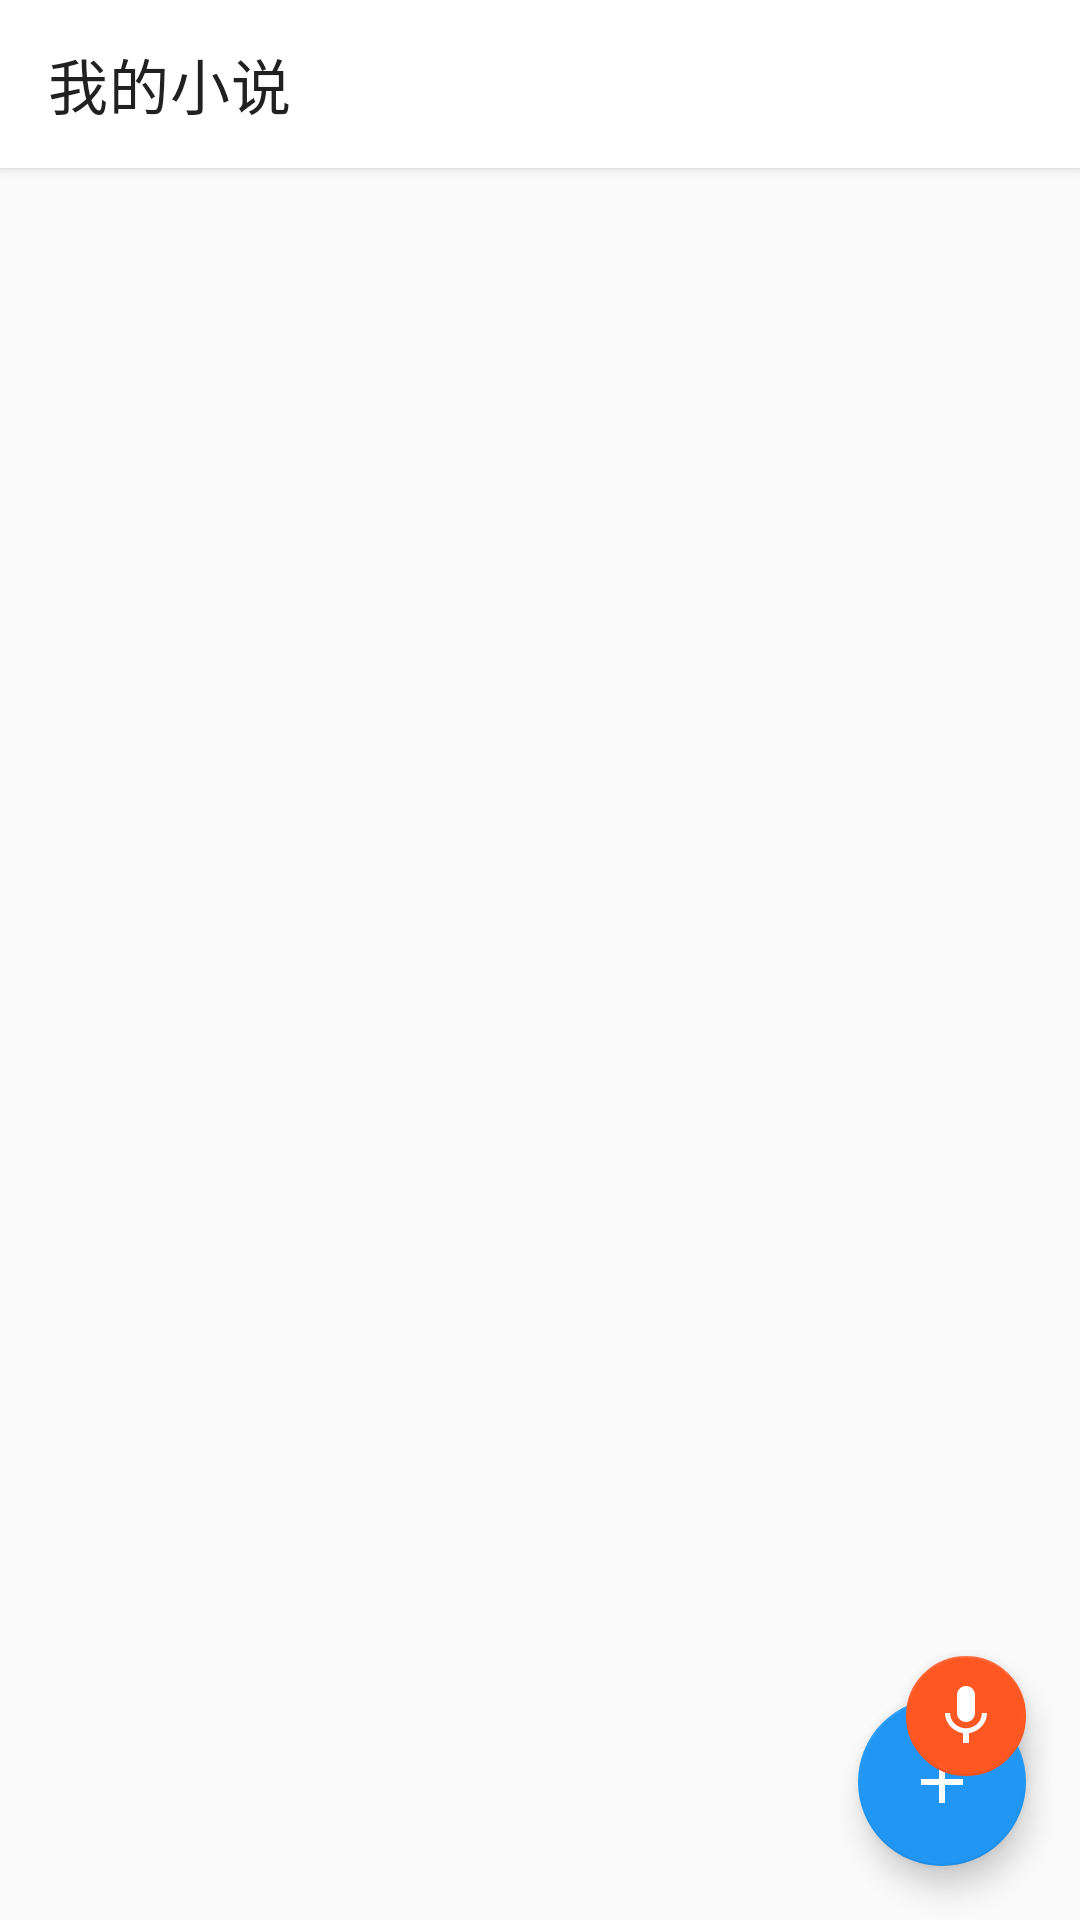

Write the Android layout XML for this screen, with the resource values it uses.
<!-- AndroidManifest.xml: activity theme Theme.AINovelAgent -->
<!-- res/layout/activity_home.xml -->
<?xml version="1.0" encoding="utf-8"?>
<androidx.coordinatorlayout.widget.CoordinatorLayout
    xmlns:android="http://schemas.android.com/apk/res/android"
    xmlns:app="http://schemas.android.com/apk/res-auto"
    xmlns:tools="http://schemas.android.com/tools"
    android:layout_width="match_parent"
    android:layout_height="match_parent"
    android:background="@color/background"
    tools:context=".ui.home.HomeActivity">

    <com.google.android.material.appbar.AppBarLayout
        android:id="@+id/app_bar"
        android:layout_width="match_parent"
        android:layout_height="wrap_content"
        android:background="@color/surface"
        app:elevation="@dimen/card_elevation">

        <androidx.appcompat.widget.Toolbar
            android:id="@+id/toolbar"
            android:layout_width="match_parent"
            android:layout_height="@dimen/toolbar_height"
            app:title="@string/title_home"
            app:titleTextColor="@color/text_primary" />

    </com.google.android.material.appbar.AppBarLayout>

    
    <androidx.constraintlayout.widget.ConstraintLayout
        android:layout_width="match_parent"
        android:layout_height="match_parent"
        app:layout_behavior="@string/appbar_scrolling_view_behavior">

        
        <ProgressBar
            android:id="@+id/pb_loading"
            android:layout_width="wrap_content"
            android:layout_height="wrap_content"
            android:visibility="gone"
            app:layout_constraintBottom_toBottomOf="parent"
            app:layout_constraintEnd_toEndOf="parent"
            app:layout_constraintStart_toStartOf="parent"
            app:layout_constraintTop_toTopOf="parent"
            tools:visibility="visible" />

        
        <LinearLayout
            android:id="@+id/ll_empty"
            android:layout_width="wrap_content"
            android:layout_height="wrap_content"
            android:gravity="center"
            android:orientation="vertical"
            android:visibility="gone"
            app:layout_constraintBottom_toBottomOf="parent"
            app:layout_constraintEnd_toEndOf="parent"
            app:layout_constraintStart_toStartOf="parent"
            app:layout_constraintTop_toTopOf="parent"
            tools:visibility="gone">

            <ImageView
                android:layout_width="@dimen/icon_xl"
                android:layout_height="@dimen/icon_xl"
                android:contentDescription="@string/cd_novel_icon"
                android:src="@drawable/ic_novel_default"
                app:tint="@color/text_hint" />

            <TextView
                android:layout_width="wrap_content"
                android:layout_height="wrap_content"
                android:layout_marginTop="@dimen/spacing_md"
                android:text="@string/home_empty_title"
                android:textColor="@color/text_secondary"
                android:textSize="@dimen/text_h3" />

            <TextView
                android:layout_width="wrap_content"
                android:layout_height="wrap_content"
                android:layout_marginTop="@dimen/spacing_sm"
                android:text="@string/home_empty_hint"
                android:textColor="@color/text_hint"
                android:textSize="@dimen/text_body_sm" />

            <TextView
                android:layout_width="wrap_content"
                android:layout_height="wrap_content"
                android:layout_marginTop="@dimen/spacing_xs"
                android:text="@string/home_voice_hint"
                android:textColor="@color/text_hint"
                android:textSize="@dimen/text_caption" />

        </LinearLayout>

        
        <LinearLayout
            android:id="@+id/ll_error"
            android:layout_width="wrap_content"
            android:layout_height="wrap_content"
            android:gravity="center"
            android:orientation="vertical"
            android:visibility="gone"
            app:layout_constraintBottom_toBottomOf="parent"
            app:layout_constraintEnd_toEndOf="parent"
            app:layout_constraintStart_toStartOf="parent"
            app:layout_constraintTop_toTopOf="parent">

            <TextView
                android:id="@+id/tv_error"
                android:layout_width="wrap_content"
                android:layout_height="wrap_content"
                android:textColor="@color/error"
                android:textSize="@dimen/text_body"
                tools:text="加载失败" />

            <Button
                android:id="@+id/btn_retry"
                android:layout_width="wrap_content"
                android:layout_height="wrap_content"
                android:layout_marginTop="@dimen/spacing_md"
                android:text="@string/action_ok" />

        </LinearLayout>

        
        <androidx.recyclerview.widget.RecyclerView
            android:id="@+id/rv_novel_list"
            android:layout_width="match_parent"
            android:layout_height="match_parent"
            android:clipToPadding="false"
            android:paddingBottom="@dimen/spacing_xxl"
            app:layout_constraintBottom_toBottomOf="parent"
            app:layout_constraintEnd_toEndOf="parent"
            app:layout_constraintStart_toStartOf="parent"
            app:layout_constraintTop_toTopOf="parent"
            tools:listitem="@layout/novel_list_item" />

    </androidx.constraintlayout.widget.ConstraintLayout>

    
    <com.google.android.material.floatingactionbutton.FloatingActionButton
        android:id="@+id/fab_create"
        android:layout_width="wrap_content"
        android:layout_height="wrap_content"
        android:layout_gravity="bottom|end"
        android:layout_margin="@dimen/spacing_lg"
        android:contentDescription="@string/create_title"
        android:src="@drawable/ic_add"
        app:backgroundTint="@color/primary"
        app:tint="@color/on_primary" />

    
    <com.google.android.material.floatingactionbutton.FloatingActionButton
        android:id="@+id/fab_voice"
        android:layout_width="wrap_content"
        android:layout_height="wrap_content"
        android:layout_gravity="bottom|end"
        android:layout_marginBottom="@dimen/spacing_xxl"
        android:layout_marginEnd="@dimen/spacing_lg"
        android:contentDescription="@string/cd_voice_button"
        android:src="@drawable/ic_mic"
        app:backgroundTint="@color/accent"
        app:fabSize="mini"
        app:tint="@color/on_primary" />

</androidx.coordinatorlayout.widget.CoordinatorLayout>
<!-- res/layout/novel_list_item.xml (included above) -->
<?xml version="1.0" encoding="utf-8"?>
<androidx.constraintlayout.widget.ConstraintLayout
    xmlns:android="http://schemas.android.com/apk/res/android"
    xmlns:app="http://schemas.android.com/apk/res-auto"
    xmlns:tools="http://schemas.android.com/tools"
    android:layout_width="match_parent"
    android:layout_height="wrap_content"
    android:background="?android:attr/selectableItemBackground"
    android:clickable="true"
    android:focusable="true"
    android:padding="@dimen/list_item_padding">

    
    <ImageView
        android:id="@+id/iv_novel_icon"
        android:layout_width="@dimen/icon_lg"
        android:layout_height="@dimen/icon_lg"
        android:contentDescription="@string/cd_novel_icon"
        android:src="@drawable/ic_novel_default"
        app:layout_constraintBottom_toBottomOf="parent"
        app:layout_constraintStart_toStartOf="parent"
        app:layout_constraintTop_toTopOf="parent"
        tools:src="@drawable/ic_novel_default" />

    
    <LinearLayout
        android:id="@+id/ll_novel_info"
        android:layout_width="0dp"
        android:layout_height="wrap_content"
        android:layout_marginStart="@dimen/spacing_md"
        android:orientation="vertical"
        app:layout_constraintBottom_toBottomOf="parent"
        app:layout_constraintEnd_toStartOf="@id/iv_delete"
        app:layout_constraintStart_toEndOf="@id/iv_novel_icon"
        app:layout_constraintTop_toTopOf="parent">

        
        <TextView
            android:id="@+id/tv_novel_title"
            android:layout_width="match_parent"
            android:layout_height="wrap_content"
            android:ellipsize="end"
            android:maxLines="1"
            android:textColor="@color/text_primary"
            android:textSize="@dimen/text_h3"
            android:textStyle="bold"
            tools:text="我的玄幻小说" />

        
        <TextView
            android:id="@+id/tv_novel_genre"
            android:layout_width="match_parent"
            android:layout_height="wrap_content"
            android:layout_marginTop="@dimen/spacing_xs"
            android:textColor="@color/text_secondary"
            android:textSize="@dimen/text_caption"
            tools:text="玄幻" />

        
        <TextView
            android:id="@+id/tv_novel_stats"
            android:layout_width="match_parent"
            android:layout_height="wrap_content"
            android:layout_marginTop="@dimen/spacing_xs"
            android:textColor="@color/text_hint"
            android:textSize="@dimen/text_caption"
            tools:text="章节：12章 | 字数：3.2万" />

        
        <TextView
            android:id="@+id/tv_novel_time"
            android:layout_width="match_parent"
            android:layout_height="wrap_content"
            android:layout_marginTop="@dimen/spacing_xs"
            android:textColor="@color/text_hint"
            android:textSize="@dimen/text_small"
            tools:text="最近编辑：2小时前" />

    </LinearLayout>

    
    <ImageView
        android:id="@+id/iv_delete"
        android:layout_width="@dimen/icon_md"
        android:layout_height="@dimen/icon_md"
        android:background="?android:attr/selectableItemBackgroundBorderless"
        android:clickable="true"
        android:contentDescription="@string/cd_delete_novel"
        android:focusable="true"
        android:padding="@dimen/spacing_xs"
        android:src="@drawable/ic_delete"
        app:tint="@color/text_secondary"
        app:layout_constraintBottom_toBottomOf="parent"
        app:layout_constraintEnd_toEndOf="parent"
        app:layout_constraintTop_toTopOf="parent" />

    
    <View
        android:id="@+id/divider"
        android:layout_width="0dp"
        android:layout_height="1dp"
        android:layout_marginTop="@dimen/spacing_md"
        android:background="@color/divider"
        app:layout_constraintEnd_toEndOf="parent"
        app:layout_constraintStart_toEndOf="@id/iv_novel_icon"
        app:layout_constraintTop_toBottomOf="parent" />

</androidx.constraintlayout.widget.ConstraintLayout>
<!-- resources referenced by this layout -->
<resources>
  <color name="accent">#FF5722</color>
  <color name="background">#FAFAFA</color>
  <color name="divider">#E0E0E0</color>
  <color name="error">#F44336</color>
  <color name="on_primary">#FFFFFF</color>
  <color name="primary">#2196F3</color>
  <color name="surface">#FFFFFF</color>
  <color name="text_hint">#9E9E9E</color>
  <color name="text_primary">#212121</color>
  <color name="text_secondary">#757575</color>
  <dimen name="card_elevation">2dp</dimen>
  <dimen name="icon_lg">48dp</dimen>
  <dimen name="icon_md">32dp</dimen>
  <dimen name="icon_xl">64dp</dimen>
  <dimen name="list_item_padding">@dimen/spacing_md</dimen>
  <dimen name="spacing_lg">24dp</dimen>
  <dimen name="spacing_md">16dp</dimen>
  <dimen name="spacing_sm">8dp</dimen>
  <dimen name="spacing_xs">4dp</dimen>
  <dimen name="spacing_xxl">48dp</dimen>
  <dimen name="text_body">16sp</dimen>
  <dimen name="text_body_sm">14sp</dimen>
  <dimen name="text_caption">12sp</dimen>
  <dimen name="text_h3">18sp</dimen>
  <dimen name="text_small">10sp</dimen>
  <dimen name="toolbar_height">56dp</dimen>
  <!-- drawable ic_add (drawable) -->
  <?xml version="1.0" encoding="utf-8"?>
  <vector xmlns:android="http://schemas.android.com/apk/res/android"
      android:width="24dp"
      android:height="24dp"
      android:viewportWidth="24"
      android:viewportHeight="24">
      <path
          android:fillColor="#FFFFFF"
          android:pathData="M19,13h-6v6h-2v-6H5v-2h6V5h2v6h6v2z" />
  </vector>
  <!-- drawable ic_delete (drawable) -->
  <?xml version="1.0" encoding="utf-8"?>
  <vector xmlns:android="http://schemas.android.com/apk/res/android"
      android:width="32dp"
      android:height="32dp"
      android:viewportWidth="24"
      android:viewportHeight="24">
      <path
          android:fillColor="#757575"
          android:pathData="M6,19c0,1.1 0.9,2 2,2h8c1.1,0 2,-0.9 2,-2V7H6v12zM19,4h-3.5l-1,-1h-5l-1,1H5v2h14V4z" />
  </vector>
  <!-- drawable ic_mic (drawable) -->
  <?xml version="1.0" encoding="utf-8"?>
  <vector xmlns:android="http://schemas.android.com/apk/res/android"
      android:width="24dp"
      android:height="24dp"
      android:viewportWidth="24"
      android:viewportHeight="24">
      <path
          android:fillColor="#FFFFFF"
          android:pathData="M12,14c1.66,0 2.99,-1.34 2.99,-3L15,5c0,-1.66 -1.34,-3 -3,-3S9,3.34 9,5v6c0,1.66 1.34,3 3,3zM17.3,11c0,3 -2.54,5.1 -5.3,5.1S6.7,14 6.7,11H5c0,3.41 2.72,6.23 6,6.72V21h2v-3.28c3.28,-0.48 6,-3.3 6,-6.72h-1.7z" />
  </vector>
  <!-- drawable ic_novel_default (drawable) -->
  <?xml version="1.0" encoding="utf-8"?>
  <vector xmlns:android="http://schemas.android.com/apk/res/android"
      android:width="48dp"
      android:height="48dp"
      android:viewportWidth="24"
      android:viewportHeight="24">
      <path
          android:fillColor="@color/primary"
          android:pathData="M18,2H6c-1.1,0 -2,0.9 -2,2v16c0,1.1 0.9,2 2,2h12c1.1,0 2,-0.9 2,-2V4c0,-1.1 -0.9,-2 -2,-2zM6,4h5v8l-2.5,-1.5L6,12V4z" />
  </vector>
  <string name="action_ok">确定</string>
  <string name="cd_delete_novel">删除小说</string>
  <string name="cd_novel_icon">小说图标</string>
  <string name="cd_voice_button">语音输入按钮</string>
  <string name="create_title">新建小说</string>
  <string name="home_empty_hint">点击 + 开始你的创作之旅</string>
  <string name="home_empty_title">还没有小说</string>
  <string name="home_voice_hint">说出\"新建小说\"开始创作</string>
  <string name="title_home">我的小说</string>
  <color name="primary_dark">#1976D2</color>
  <color name="primary_variant">#1565C0</color>
  <color name="secondary">#03DAC6</color>
  <color name="secondary_variant">#018786</color>
  <color name="on_surface">#212121</color>
</resources>
